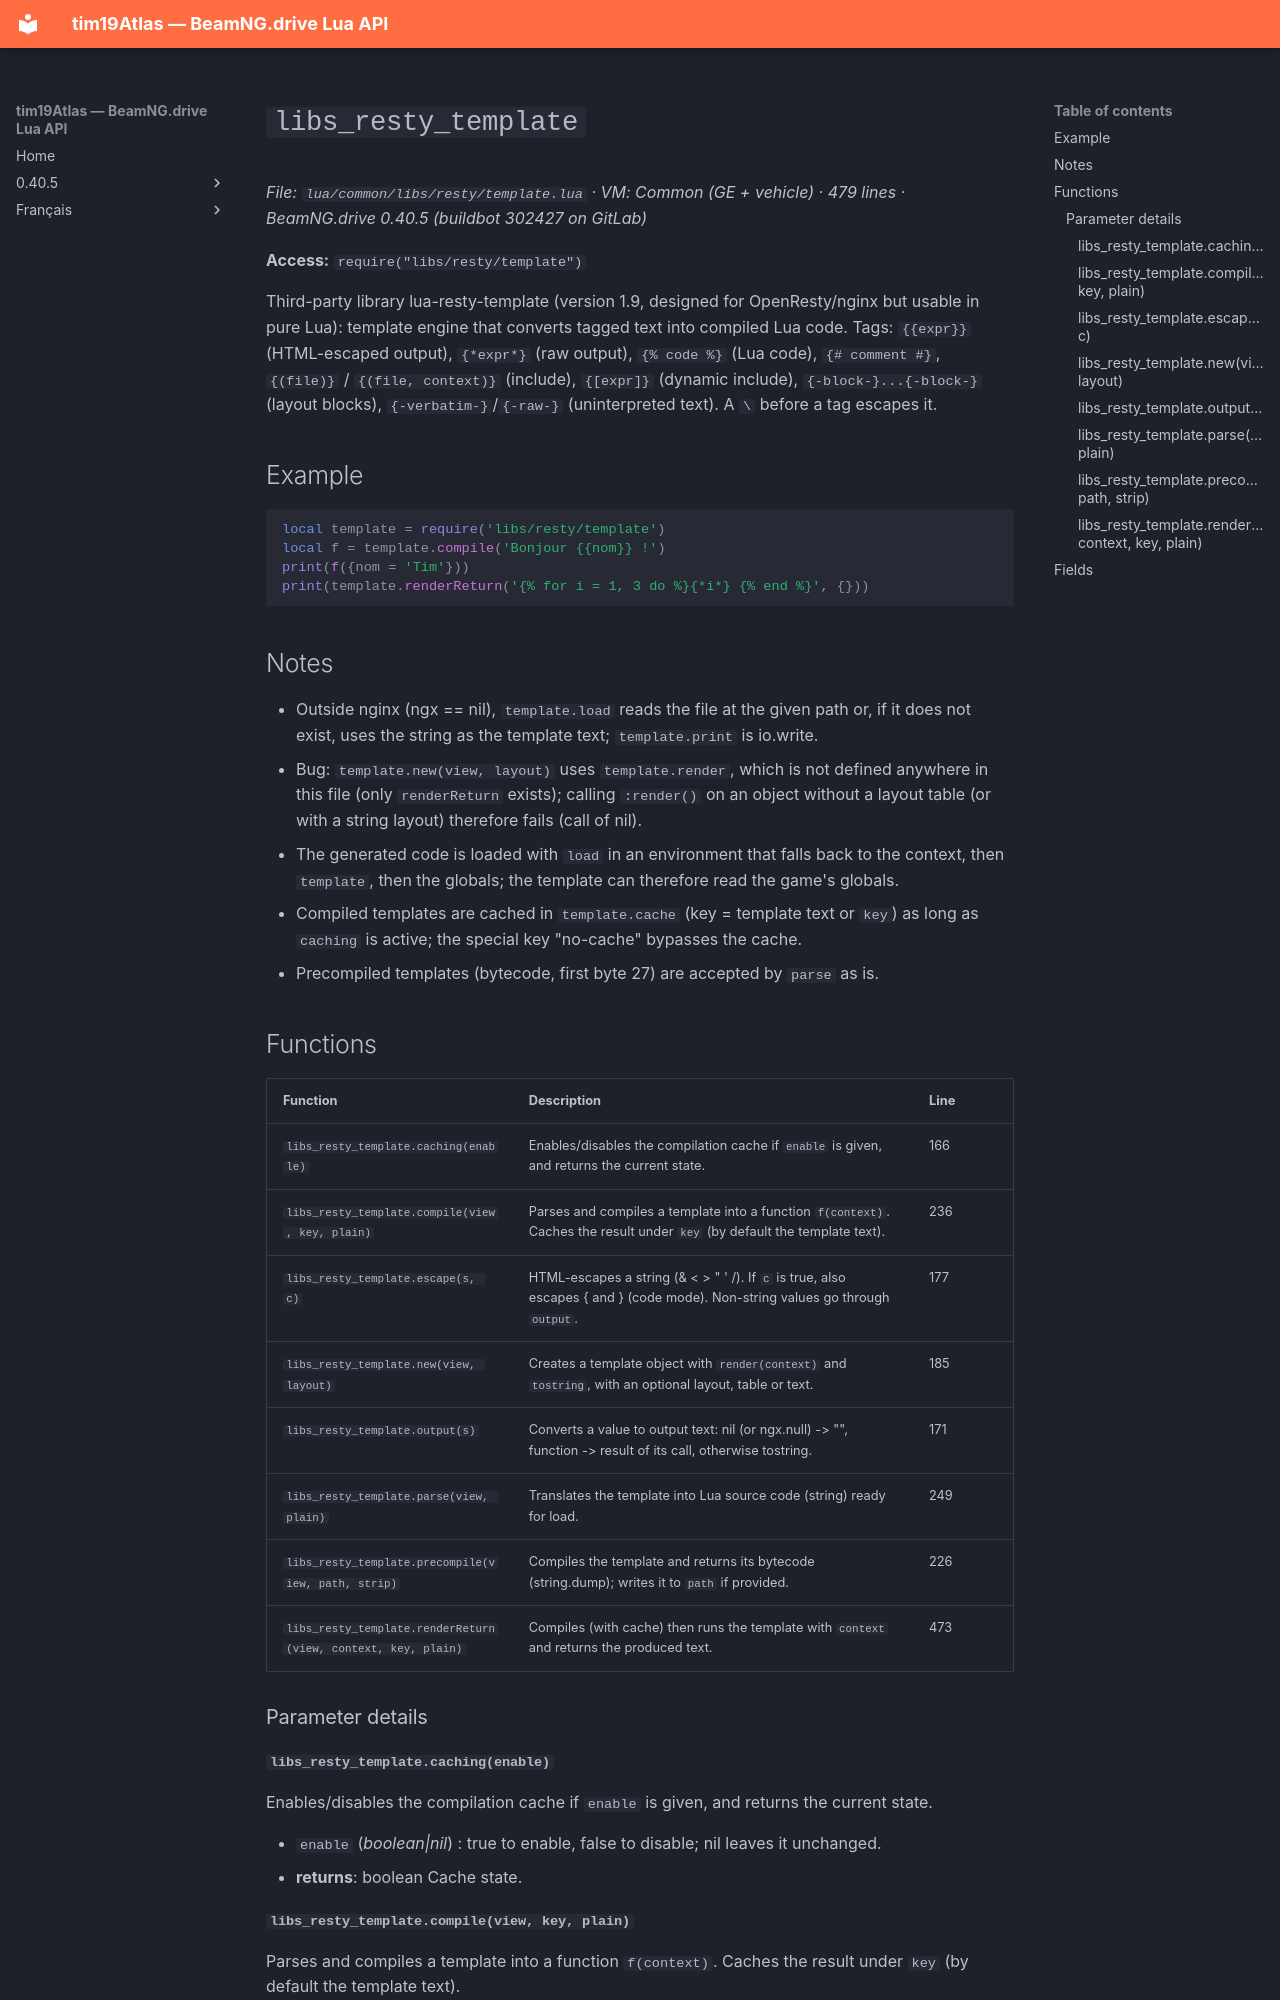

repository: Tim0219800/beamng-lua-atlas · page: 0.40.5/common/libs/resty/template.html · generator: mkdocs

# `libs_resty_template`

*File: `lua/common/libs/resty/template.lua` · VM: Common (GE + vehicle) · 479 lines · BeamNG.drive 0.40.5 (buildbot 302427 on GitLab)*

**Access:** `require("libs/resty/template")`

Third-party library lua-resty-template (version 1.9, designed for OpenResty/nginx but usable in pure Lua): template engine that converts tagged text into compiled Lua code. Tags: `{{expr}}` (HTML-escaped output), `{*expr*}` (raw output), `{% code %}` (Lua code), `{# comment #}`, `{(file)}` / `{(file, context)}` (include), `{[expr]}` (dynamic include), `{-block-}...{-block-}` (layout blocks), `{-verbatim-}`/`{-raw-}` (uninterpreted text). A `\` before a tag escapes it.

## Example

```lua
local template = require('libs/resty/template')
local f = template.compile('Bonjour {{nom}} !')
print(f({nom = 'Tim'}))
print(template.renderReturn('{% for i = 1, 3 do %}{*i*} {% end %}', {}))
```

## Notes

- Outside nginx (ngx == nil), `template.load` reads the file at the given path or, if it does not exist, uses the string as the template text; `template.print` is io.write.
- Bug: `template.new(view, layout)` uses `template.render`, which is not defined anywhere in this file (only `renderReturn` exists); calling `:render()` on an object without a layout table (or with a string layout) therefore fails (call of nil).
- The generated code is loaded with `load` in an environment that falls back to the context, then `template`, then the globals; the template can therefore read the game's globals.
- Compiled templates are cached in `template.cache` (key = template text or `key`) as long as `caching` is active; the special key "no-cache" bypasses the cache.
- Precompiled templates (bytecode, first byte 27) are accepted by `parse` as is.

## Functions

| Function | Description | Line |
|---|---|---|
| `libs_resty_template.caching(enable)` | Enables/disables the compilation cache if `enable` is given, and returns the current state. | 166 |
| `libs_resty_template.compile(view, key, plain)` | Parses and compiles a template into a function `f(context)`. Caches the result under `key` (by default the template text). | 236 |
| `libs_resty_template.escape(s, c)` | HTML-escapes a string (& < > " ' /). If `c` is true, also escapes { and } (code mode). Non-string values go through `output`. | 177 |
| `libs_resty_template.new(view, layout)` | Creates a template object with `render(context)` and `tostring`, with an optional layout, table or text. | 185 |
| `libs_resty_template.output(s)` | Converts a value to output text: nil (or ngx.null) -> "", function -> result of its call, otherwise tostring. | 171 |
| `libs_resty_template.parse(view, plain)` | Translates the template into Lua source code (string) ready for load. | 249 |
| `libs_resty_template.precompile(view, path, strip)` | Compiles the template and returns its bytecode (string.dump); writes it to `path` if provided. | 226 |
| `libs_resty_template.renderReturn(view, context, key, plain)` | Compiles (with cache) then runs the template with `context` and returns the produced text. | 473 |

### Parameter details
